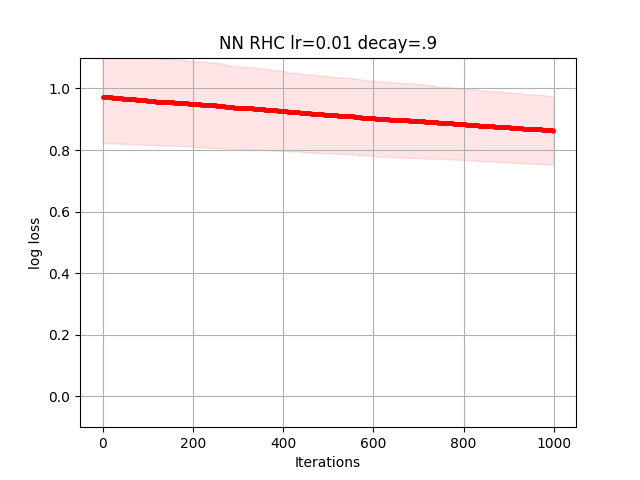

Values plotted in this chart, from the file beside it:
8.345948369484157414e-01, 8.345948369484157414e-01, 8.345934025872302486e-01, 8.345901213022798304e-01, 8.345901213022798304e-01, 8.345901213022798304e-01, 8.333137532738222886e-01, 8.331127317152349221e-01, 8.331019394108383214e-01, 8.331019394108383214e-01, 8.331019394108383214e-01, 8.331019394108383214e-01, 8.330962343106345092e-01, 8.330962343106345092e-01, 8.330962343106345092e-01, 8.330962343106345092e-01, 8.330962343106345092e-01, 8.329631400821638776e-01, 8.329631400821638776e-01, 8.325909783521548979e-01, 8.325909783521548979e-01, 8.325909783521548979e-01, 8.325909783521548979e-01, 8.325909783521548979e-01
8.779784116659923310e-01, 8.735292960326433986e-01, 8.724478552979938462e-01, 8.724478552979938462e-01, 8.718781530978449990e-01, 8.717262511732192243e-01, 8.717262511732192243e-01, 8.713591484491061134e-01, 8.713382289505950951e-01, 8.713382289505950951e-01, 8.713069113659746012e-01, 8.713031243145566984e-01, 8.708344242219968612e-01, 8.708251927878588594e-01, 8.708251927878588594e-01, 8.708251927878588594e-01, 8.708251927878588594e-01, 8.707351453011761278e-01, 8.707351453011761278e-01, 8.707147437617659413e-01, 8.707147437617659413e-01, 8.707147437617659413e-01, 8.706166837008842974e-01, 8.706166837008842974e-01
7.297145002246093748e-01, 7.297145002246093748e-01, 7.297046149391157588e-01, 7.297046149391157588e-01, 7.297046149391157588e-01, 7.295891462764453328e-01, 7.295891462764453328e-01, 7.295891462764453328e-01, 7.295891462764453328e-01, 7.295873270274202405e-01, 7.291688246091735381e-01, 7.291687089975181779e-01, 7.291675384234006518e-01, 7.288985082895651502e-01, 7.288880993005413256e-01, 7.288716190698274477e-01, 7.288562624928829337e-01, 7.288562624928829337e-01, 7.288369201361521998e-01, 7.288369201361521998e-01, 7.288354211853897979e-01, 7.288200709395226129e-01, 7.288200709395226129e-01, 7.287179260977041384e-01
1.236612513354703902e+00, 1.236612513354703902e+00, 1.236512443468717137e+00, 1.236512443468717137e+00, 1.236146904094946208e+00, 1.234609280042006985e+00, 1.234528682029227831e+00, 1.234524744132113883e+00, 1.233321567436034272e+00, 1.233293290271405329e+00, 1.232327176910724464e+00, 1.232321375089415749e+00, 1.232321375089415749e+00, 1.232267652390653945e+00, 1.232267652390653945e+00, 1.232267652390653945e+00, 1.232267652390653945e+00, 1.232267652390653945e+00, 1.232267652390653945e+00, 1.232215898320887959e+00, 1.232215898320887959e+00, 1.230681342420552271e+00, 1.229051710826471577e+00, 1.229051710826471577e+00
1.015286655387295012e+00, 1.014574815382819128e+00, 1.014499952252168935e+00, 1.014307090719451576e+00, 1.014307090719451576e+00, 1.014307090719451576e+00, 1.014287848433752748e+00, 1.014274310943841462e+00, 1.014274310943841462e+00, 1.014179142129934874e+00, 1.014179142129934874e+00, 1.014179142129934874e+00, 1.014179142129934874e+00, 1.014179142129934874e+00, 1.013973857130445522e+00, 1.013973857130445522e+00, 1.013295599114393042e+00, 1.013295599114393042e+00, 1.013294996363703460e+00, 1.013252986499802999e+00, 1.013252986499802999e+00, 1.013252986499802999e+00, 1.013231806946356617e+00, 1.013231806946356617e+00
9.025527536371756865e-01, 9.024636551309765942e-01, 9.022616828272432832e-01, 9.021901071084291734e-01, 9.021105770169648430e-01, 9.021048949883878620e-01, 9.021048949883878620e-01, 9.021048949883878620e-01, 9.021048949883878620e-01, 9.021048949883878620e-01, 9.021048949883878620e-01, 9.021048949883878620e-01, 9.021048949883878620e-01, 9.021048949883878620e-01, 9.020181674638710900e-01, 9.019965117531665300e-01, 9.012659380380010354e-01, 9.012485117872702789e-01, 9.012485117872702789e-01, 9.012209276288420945e-01, 9.012209276288420945e-01, 9.011090129580052732e-01, 9.011090129580052732e-01, 9.011090129580052732e-01
8.654437038928897152e-01, 8.654437038928897152e-01, 8.654437038928897152e-01, 8.654365357568190031e-01, 8.654365357568190031e-01, 8.654365357568190031e-01, 8.653767039249269377e-01, 8.653566482772440116e-01, 8.653566482772440116e-01, 8.648556857353707494e-01, 8.647112339046477691e-01, 8.647112339046477691e-01, 8.647112339046477691e-01, 8.647112339046477691e-01, 8.647112339046477691e-01, 8.647112339046477691e-01, 8.647112339046477691e-01, 8.646991629246161271e-01, 8.646991629246161271e-01, 8.646991629246161271e-01, 8.646689451635020118e-01, 8.646689451635020118e-01, 8.646689451635020118e-01, 8.646689451635020118e-01
1.106916459505229655e+00, 1.106916459505229655e+00, 1.106914300762023906e+00, 1.106914300762023906e+00, 1.106914300762023906e+00, 1.106914300762023906e+00, 1.106806572896384511e+00, 1.106555505848711318e+00, 1.105521112994999777e+00, 1.105150496526625892e+00, 1.105150496526625892e+00, 1.105150496526625892e+00, 1.105150496526625892e+00, 1.105150496526625892e+00, 1.105096390496798531e+00, 1.105091561565665348e+00, 1.103240554438745136e+00, 1.102926593931642829e+00, 1.102926593931642829e+00, 1.102926593931642829e+00, 1.102926593931642829e+00, 1.102926593931642829e+00, 1.102926593931642829e+00, 1.102926156382793454e+00
1.142927417466678586e+00, 1.142927417466678586e+00, 1.142927417466678586e+00, 1.142927417466678586e+00, 1.142911407366589582e+00, 1.142418722833357991e+00, 1.141253188531976104e+00, 1.141251950522344849e+00, 1.141223093446573467e+00, 1.141223093446573467e+00, 1.141223093446573467e+00, 1.141223093446573467e+00, 1.141222130477849817e+00, 1.140725452824362440e+00, 1.140725452824362440e+00, 1.140725452824362440e+00, 1.140629224760499216e+00, 1.140629224760499216e+00, 1.139994298003855766e+00, 1.139994298003855766e+00, 1.139713479228293913e+00, 1.139713479228293913e+00, 1.139713479228293913e+00, 1.139300507465021317e+00
1.022897618704959655e+00, 1.022575985691515976e+00, 1.022199046024645730e+00, 1.021488056554079371e+00, 1.021488056554079371e+00, 1.021447165874608487e+00, 1.021447165874608487e+00, 1.021447165874608487e+00, 1.021447165874608487e+00, 1.021447165874608487e+00, 1.021447165874608487e+00, 1.020715677088150031e+00, 1.020694207460514313e+00, 1.020694207460514313e+00, 1.020691453066814747e+00, 1.020235981941424841e+00, 1.019696411245637258e+00, 1.019696034774918436e+00, 1.019508896464546011e+00, 1.019486401653586727e+00, 1.018645138635110969e+00, 1.018598839648694465e+00, 1.018598839648694465e+00, 1.018598839648694465e+00
